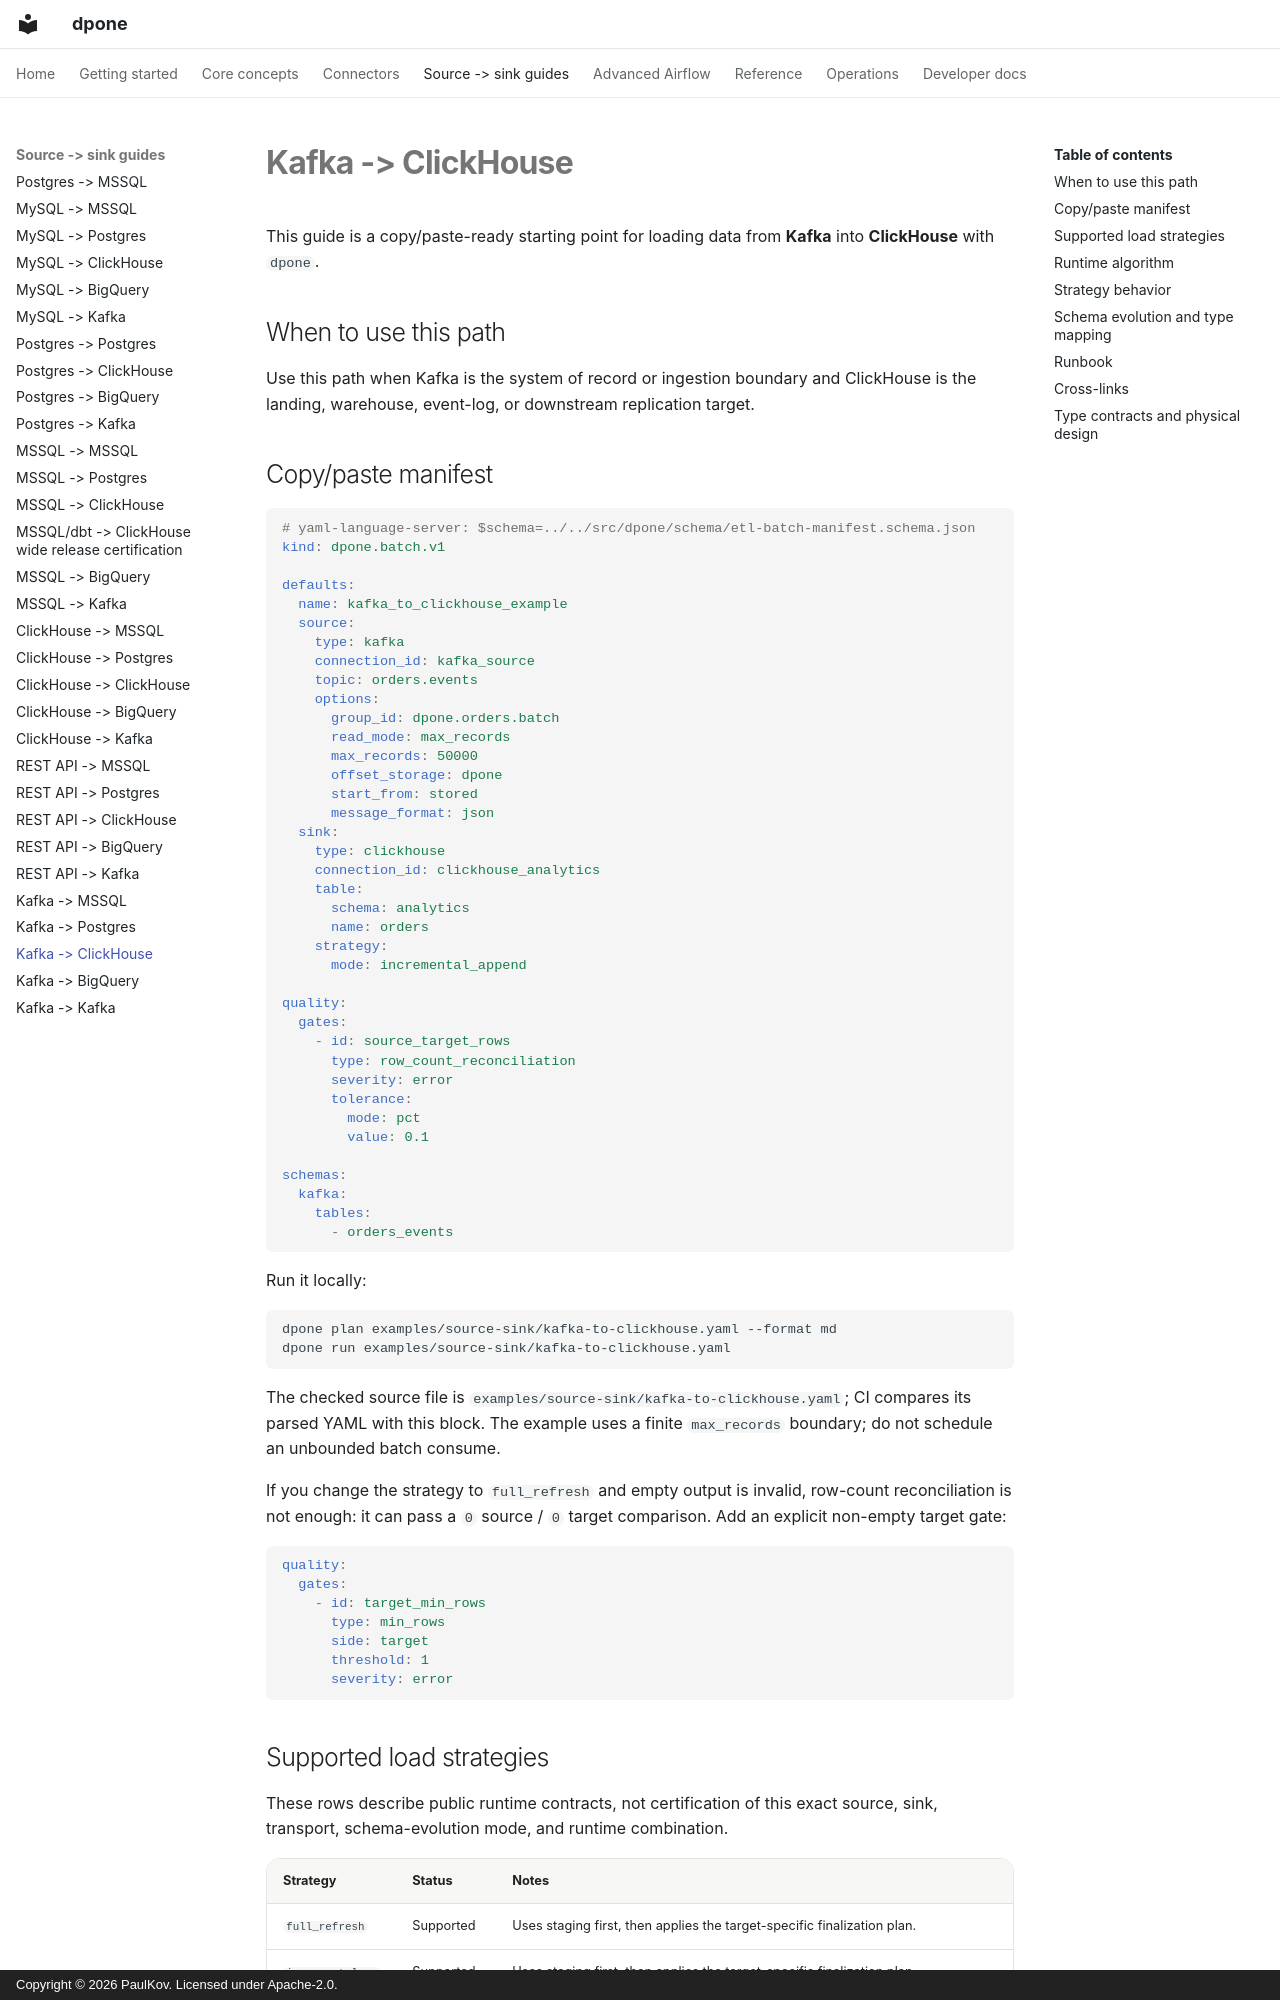

repository: PaulKov/dpone · page: source-sink/kafka-to-clickhouse/index.html · generator: mkdocs · copyright: Copyright © 2026 PaulKov. Licensed under Apache-2.0.

# Kafka -> ClickHouse

This guide is a copy/paste-ready starting point for loading data from **Kafka** into **ClickHouse** with `dpone`.

## When to use this path

Use this path when Kafka is the system of record or ingestion boundary and ClickHouse is the landing, warehouse, event-log, or downstream replication target.

## Copy/paste manifest

```yaml
# yaml-language-server: $schema=../../src/dpone/schema/etl-batch-manifest.schema.json
kind: dpone.batch.v1

defaults:
  name: kafka_to_clickhouse_example
  source:
    type: kafka
    connection_id: kafka_source
    topic: orders.events
    options:
      group_id: dpone.orders.batch
      read_mode: max_records
      max_records: 50000
      offset_storage: dpone
      start_from: stored
      message_format: json
  sink:
    type: clickhouse
    connection_id: clickhouse_analytics
    table:
      schema: analytics
      name: orders
    strategy:
      mode: incremental_append

quality:
  gates:
    - id: source_target_rows
      type: row_count_reconciliation
      severity: error
      tolerance:
        mode: pct
        value: 0.1

schemas:
  kafka:
    tables:
      - orders_events
```

Run it locally:

```bash
dpone plan examples/source-sink/kafka-to-clickhouse.yaml --format md
dpone run examples/source-sink/kafka-to-clickhouse.yaml
```

The checked source file is `examples/source-sink/kafka-to-clickhouse.yaml`; CI
compares its parsed YAML with this block. The example uses a finite
`max_records` boundary; do not schedule an unbounded batch consume.

If you change the strategy to `full_refresh` and empty output is invalid,
row-count reconciliation is not enough: it can pass a `0` source / `0` target
comparison. Add an explicit non-empty target gate:

```yaml
quality:
  gates:
    - id: target_min_rows
      type: min_rows
      side: target
      threshold: 1
      severity: error
```
